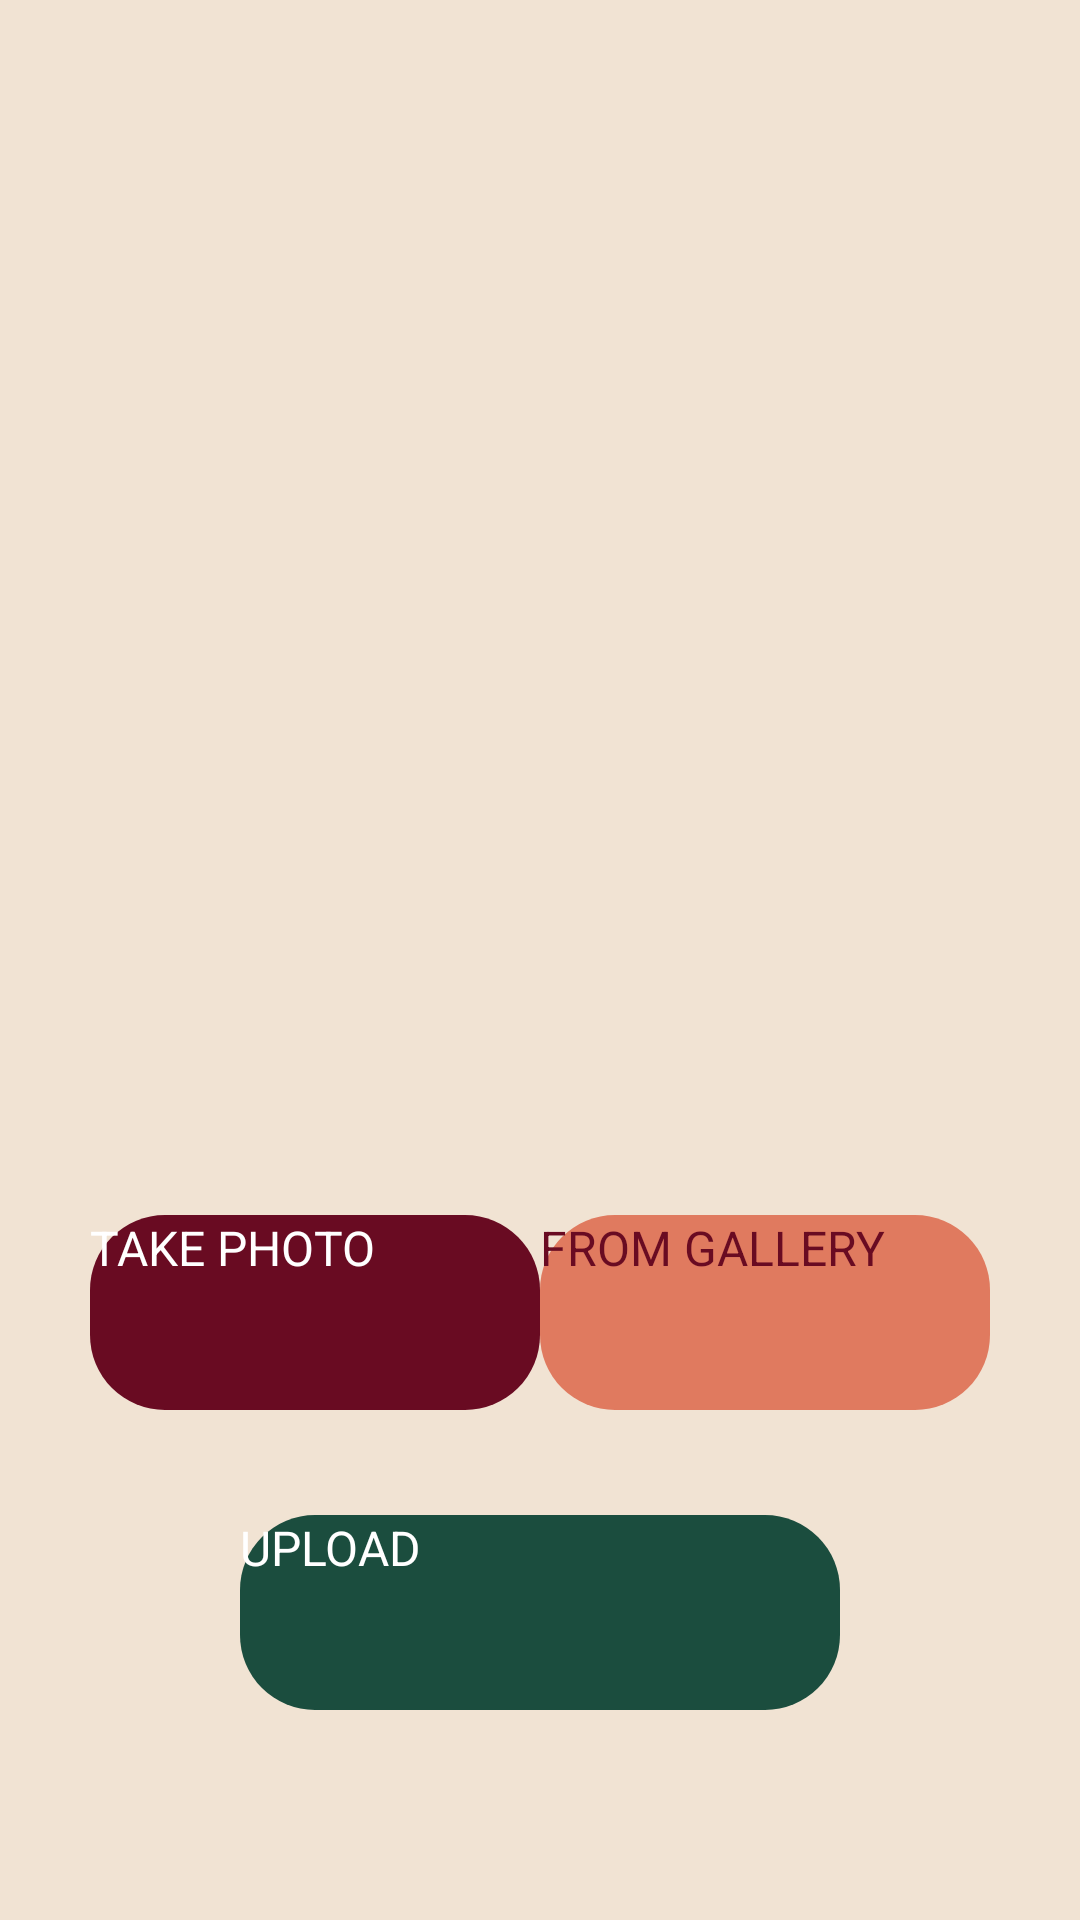

Produce the Android XML layout that renders to this screen, including the resource entries it uses.
<!-- AndroidManifest.xml: application theme Theme.Homework15 -->
<!-- res/layout/fragment_main.xml -->
<?xml version="1.0" encoding="utf-8"?>
<androidx.constraintlayout.widget.ConstraintLayout xmlns:android="http://schemas.android.com/apk/res/android"
    xmlns:app="http://schemas.android.com/apk/res-auto"
    android:background="#F1E3D3"
    android:layout_width="match_parent"
    android:layout_height="match_parent">

    <androidx.appcompat.widget.AppCompatImageView
        android:id="@+id/photo_placeholder"
        android:layout_width="0dp"
        android:layout_height="0dp"
        android:layout_marginHorizontal="30dp"
        android:layout_marginTop="70dp"
        android:layout_marginBottom="50dp"
        android:clipToOutline="true"
        android:scaleType="centerCrop"
        app:layout_constraintStart_toStartOf="parent"
        app:layout_constraintEnd_toEndOf="parent"
        app:layout_constraintBottom_toTopOf="@id/take_photo_btn"
        app:layout_constraintTop_toTopOf="parent"/>

    <ProgressBar
        android:id="@+id/progress_bar"
        android:visibility="gone"
        android:layout_width="300dp"
        android:layout_height="70dp"
        app:layout_constraintStart_toStartOf="parent"
        app:layout_constraintEnd_toEndOf="parent"
        app:layout_constraintBottom_toTopOf="@id/take_photo_btn"
        app:layout_constraintTop_toTopOf="parent"
        />

    <androidx.appcompat.widget.AppCompatButton
        android:id="@+id/take_photo_btn"
        android:layout_width="150dp"
        android:layout_height="65dp"
        android:text="TAKE PHOTO"
        android:textColor="@color/white"
        android:textSize="16sp"
        android:layout_marginStart="30dp"
        android:background="@drawable/button_take_photo"
        android:layout_marginBottom="170dp"
        app:layout_constraintBottom_toBottomOf="parent"
        app:layout_constraintStart_toStartOf="parent"
        />


    <androidx.appcompat.widget.AppCompatButton
        android:id="@+id/choose_from_gallery_btn"
        android:layout_width="150dp"
        android:layout_height="65dp"
        android:text="FROM GALLERY"
        android:textColor="#690B22"
        android:textSize="16sp"
        android:layout_marginStart="30dp"
        android:background="@drawable/button_choose_from_gallery"
        android:layout_marginEnd="30dp"
        android:layout_marginBottom="170dp"
        app:layout_constraintBottom_toBottomOf="parent"
        app:layout_constraintEnd_toEndOf="parent"
        />

    <androidx.appcompat.widget.AppCompatButton
        android:id="@+id/upload_btn"
        android:layout_width="200dp"
        android:layout_height="65dp"
        android:text="UPLOAD"
        android:textColor="@color/white"
        android:textSize="16sp"
        android:layout_marginStart="30dp"
        android:background="@drawable/upload_button"
        android:layout_marginEnd="30dp"
        android:layout_marginBottom="35dp"
        app:layout_constraintTop_toBottomOf="@id/take_photo_btn"
        app:layout_constraintStart_toStartOf="parent"
        app:layout_constraintBottom_toBottomOf="parent"
        app:layout_constraintEnd_toEndOf="parent"
        />

</androidx.constraintlayout.widget.ConstraintLayout>
<!-- resources referenced by this layout -->
<resources>
  <color name="white">#FFFFFFFF</color>
  <!-- drawable button_choose_from_gallery (drawable) -->
  <?xml version="1.0" encoding="utf-8"?>
  <shape xmlns:android="http://schemas.android.com/apk/res/android">
      <corners android:radius="25dp"/>
      <solid android:color="#E07A5F"/>
  </shape>
  <!-- drawable button_take_photo (drawable) -->
  <?xml version="1.0" encoding="utf-8"?>
  <shape xmlns:android="http://schemas.android.com/apk/res/android">
  <corners android:radius="25dp"/>
      <solid android:color="#690B22"/>
  </shape>
  <!-- drawable upload_button (drawable) -->
  <?xml version="1.0" encoding="utf-8"?>
  <shape xmlns:android="http://schemas.android.com/apk/res/android">
      <corners android:radius="25dp"/>
      <solid android:color="#1B4D3E"/>
  </shape>
</resources>
